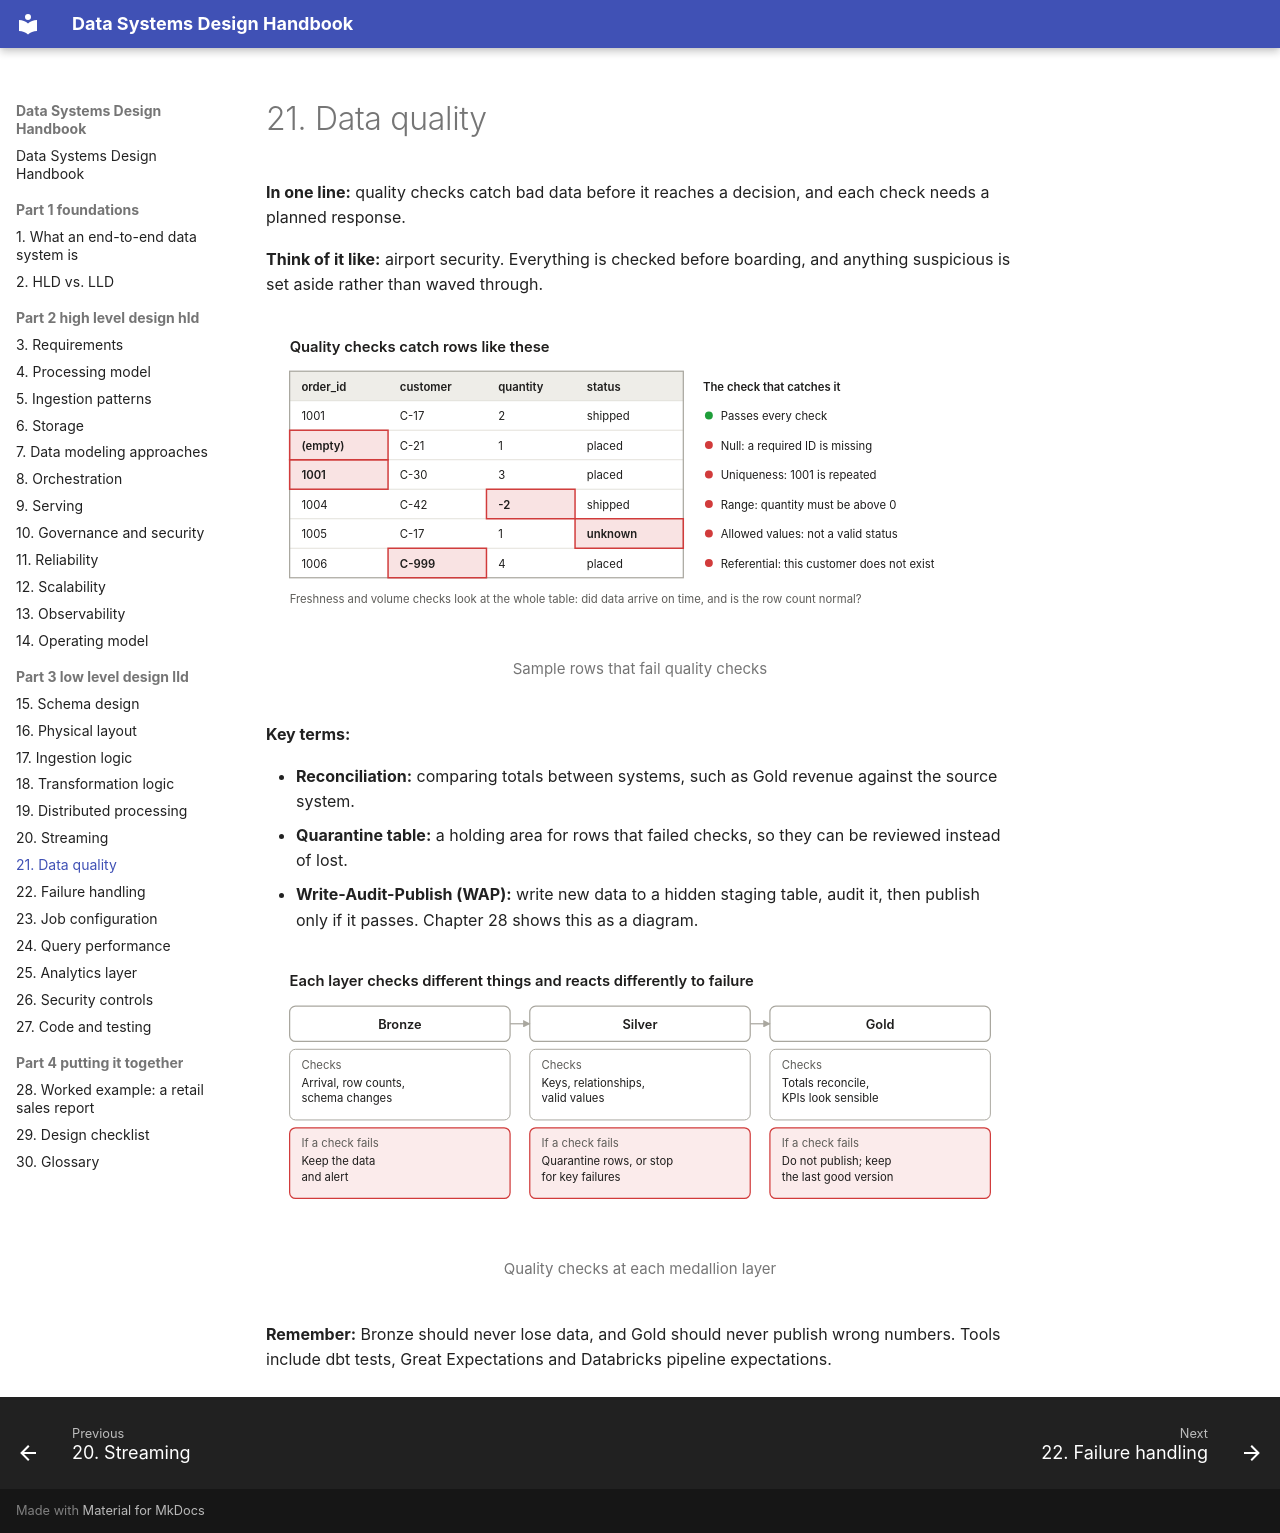

repository: seeralikhith/Data_System_Design · page: part-3-low-level-design-lld/21-data-quality/index.html · generator: mkdocs

# 21. Data quality

**In one line:** quality checks catch bad data before it reaches a decision, and each check needs a planned response.

**Think of it like:** airport security. Everything is checked before boarding, and anything suspicious is set aside rather than waved through.

<figure markdown="span">
  ![Sample rows that fail quality checks](../assets/diagrams/21-1-light.svg#only-light)
  ![Sample rows that fail quality checks](../assets/diagrams/21-1-dark.svg#only-dark)
  <figcaption>Sample rows that fail quality checks</figcaption>
</figure>

**Key terms:**

- **Reconciliation:** comparing totals between systems, such as Gold revenue against the source system.
- **Quarantine table:** a holding area for rows that failed checks, so they can be reviewed instead of lost.
- **Write-Audit-Publish (WAP):** write new data to a hidden staging table, audit it, then publish only if it passes. Chapter 28 shows this as a diagram.

<figure markdown="span">
  ![Quality checks at each medallion layer](../assets/diagrams/21-2-light.svg#only-light)
  ![Quality checks at each medallion layer](../assets/diagrams/21-2-dark.svg#only-dark)
  <figcaption>Quality checks at each medallion layer</figcaption>
</figure>

**Remember:** Bronze should never lose data, and Gold should never publish wrong numbers. Tools include dbt tests, Great Expectations and Databricks pipeline expectations.
